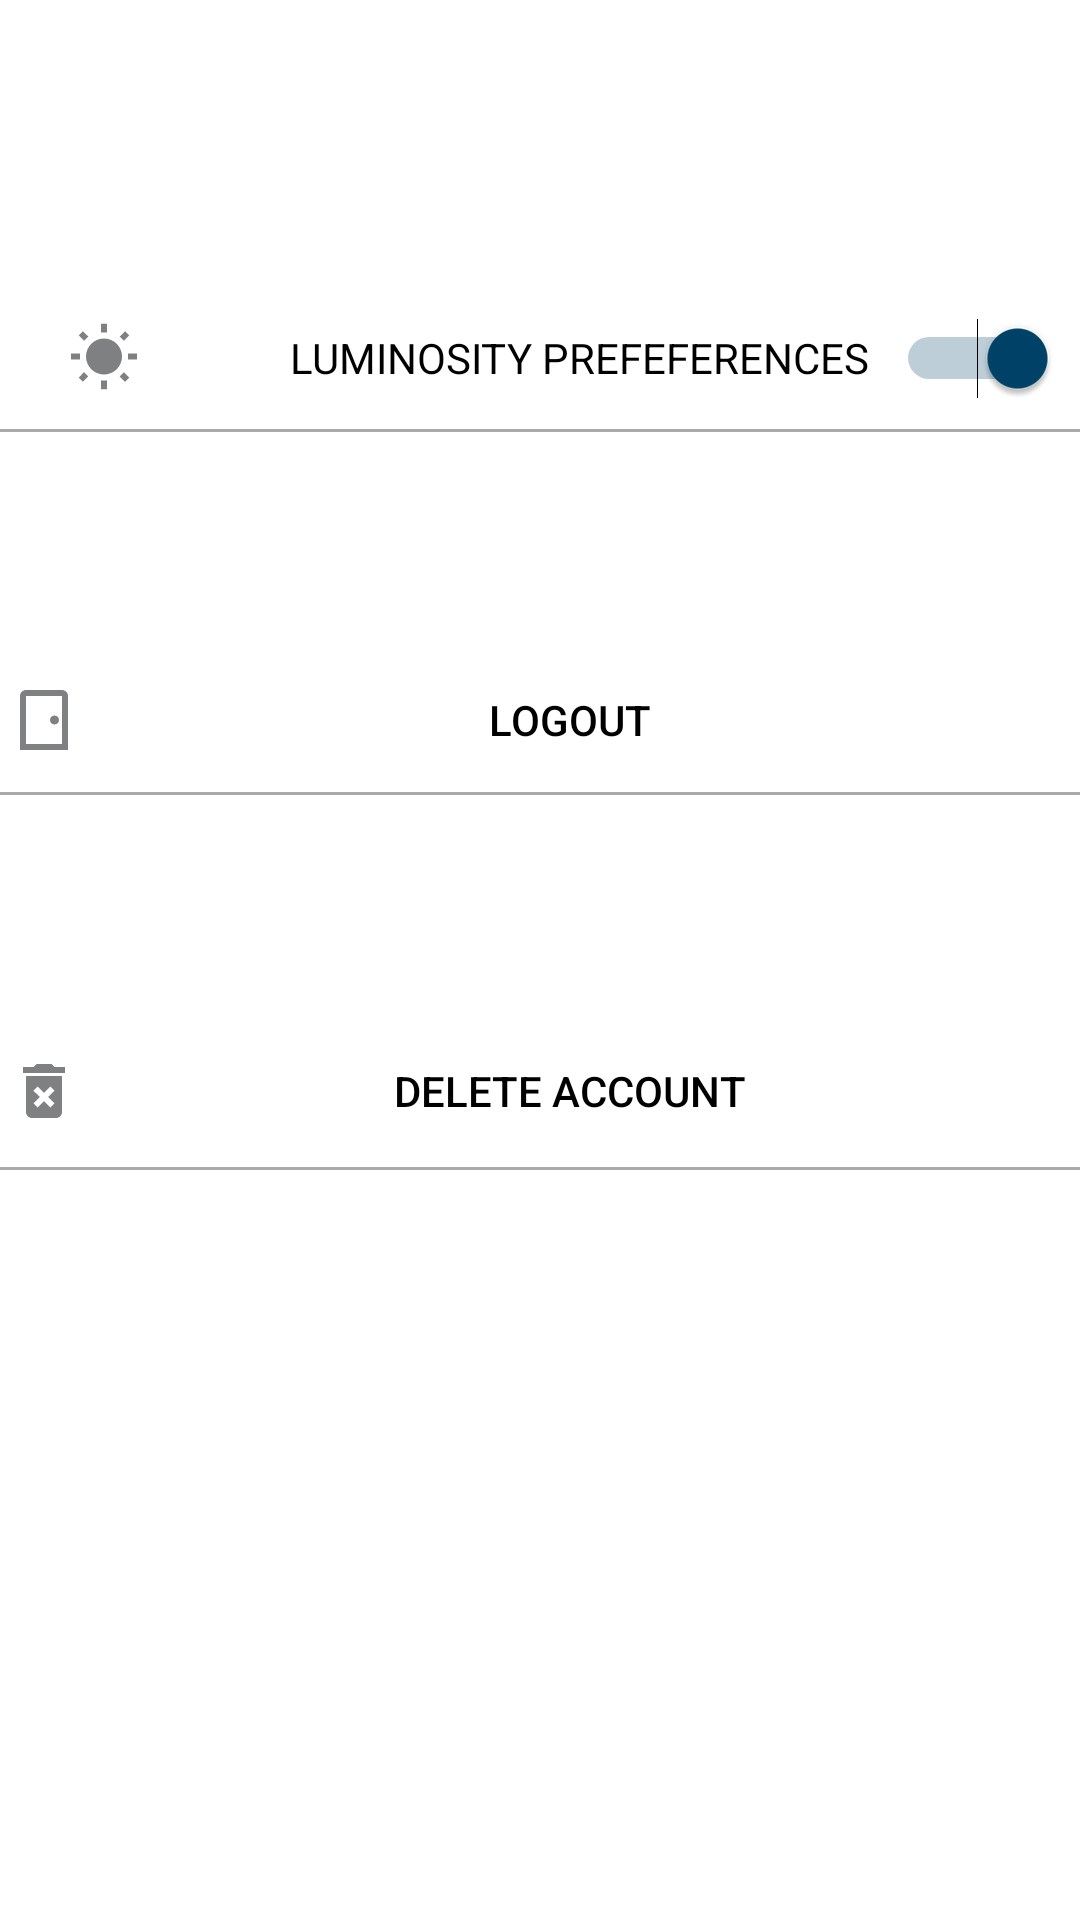

Write the Android layout XML for this screen, with the resource values it uses.
<!-- AndroidManifest.xml: application theme Theme.ZoneOut -->
<!-- res/layout/profile_settings.xml -->
<?xml version="1.0" encoding="utf-8"?>
<androidx.constraintlayout.widget.ConstraintLayout
    xmlns:android="http://schemas.android.com/apk/res/android"
    xmlns:app="http://schemas.android.com/apk/res-auto"
    xmlns:tools="http://schemas.android.com/tools"
    android:layout_width="match_parent"
    android:layout_height="match_parent">


    <Button
        android:id="@+id/logoutButton"
        android:layout_width="350dp"
        android:layout_height="60dp"
        android:background="@android:color/transparent"
        android:drawableLeft="@drawable/logout_icon"
        android:text="@string/logout"
        android:textColor="@color/black"
        app:layout_constraintBottom_toBottomOf="parent"
        app:layout_constraintEnd_toEndOf="parent"
        app:layout_constraintHorizontal_bias="0.262"
        app:layout_constraintStart_toStartOf="parent"
        app:layout_constraintTop_toTopOf="parent"
        app:layout_constraintVertical_bias="0.362" />

    <Button
        android:id="@+id/deleteAccountButton"
        android:layout_width="350dp"
        android:layout_height="60dp"
        android:background="@android:color/transparent"
        android:drawableLeft="@drawable/delete_account_icon"
        android:text="@string/delete_account"
        android:textColor="@color/black"
        app:layout_constraintBottom_toBottomOf="parent"
        app:layout_constraintEnd_toEndOf="parent"
        app:layout_constraintHorizontal_bias="0.262"
        app:layout_constraintStart_toStartOf="parent"
        app:layout_constraintTop_toTopOf="parent"
        app:layout_constraintVertical_bias="0.575" />



    <View
        android:id="@+id/line_separator2"
        android:layout_width="match_parent"
        android:layout_height="1dp"
        android:background="@android:color/darker_gray"
        app:layout_constraintBottom_toBottomOf="parent"
        app:layout_constraintEnd_toEndOf="parent"
        app:layout_constraintHorizontal_bias="0.0"
        app:layout_constraintStart_toStartOf="parent"
        app:layout_constraintTop_toTopOf="parent"
        app:layout_constraintVertical_bias="0.413" />

    <View
        android:id="@+id/line_separator3"
        android:layout_width="match_parent"
        android:layout_height="1dp"
        android:background="@android:color/darker_gray"
        app:layout_constraintBottom_toBottomOf="parent"
        app:layout_constraintEnd_toEndOf="parent"
        app:layout_constraintHorizontal_bias="0.0"
        app:layout_constraintStart_toStartOf="parent"
        app:layout_constraintTop_toTopOf="parent"
        app:layout_constraintVertical_bias="0.609" />

    <View
        android:id="@+id/line_separator1"
        android:layout_width="match_parent"
        android:layout_height="1dp"
        android:background="@android:color/darker_gray"
        app:layout_constraintBottom_toBottomOf="parent"
        app:layout_constraintEnd_toEndOf="parent"
        app:layout_constraintStart_toStartOf="parent"
        app:layout_constraintTop_toTopOf="parent"
        app:layout_constraintVertical_bias="0.224" />

    <Switch
        android:id="@+id/luminositySwitch"
        android:layout_width="350dp"
        android:layout_height="60dp"
        android:background="@android:color/transparent"
        android:drawableLeft="@drawable/luminosity_icon"
        android:drawablePadding="50dp"
        android:text="LUMINOSITY PREFEFERENCES"
        android:checked="true"
        android:textColor="@color/black"
        android:paddingStart="20dp"
        app:layout_constraintBottom_toBottomOf="parent"
        app:layout_constraintEnd_toEndOf="parent"
        app:layout_constraintHorizontal_bias="0.262"
        app:layout_constraintStart_toStartOf="parent"
        app:layout_constraintTop_toTopOf="parent"
        app:layout_constraintVertical_bias="0.154"
        tools:ignore="UseSwitchCompatOrMaterialXml" />


</androidx.constraintlayout.widget.ConstraintLayout>
<!-- resources referenced by this layout -->
<resources>
  <color name="black">#FF000000</color>
  <!-- drawable delete_account_icon (drawable-anydpi) -->
  <vector xmlns:android="http://schemas.android.com/apk/res/android"
      android:width="24dp"
      android:height="24dp"
      android:viewportWidth="24"
      android:viewportHeight="24"
      android:tint="#5E6062"
      android:alpha="0.8">
    <path
        android:fillColor="@android:color/white"
        android:pathData="M6,19c0,1.1 0.9,2 2,2h8c1.1,0 2,-0.9 2,-2L18,7L6,7v12zM8.46,11.88l1.41,-1.41L12,12.59l2.12,-2.12 1.41,1.41L13.41,14l2.12,2.12 -1.41,1.41L12,15.41l-2.12,2.12 -1.41,-1.41L10.59,14l-2.13,-2.12zM15.5,4l-1,-1h-5l-1,1L5,4v2h14L19,4z"/>
  </vector>
  <!-- drawable logout_icon (drawable-anydpi) -->
  <vector xmlns:android="http://schemas.android.com/apk/res/android"
      android:width="24dp"
      android:height="24dp"
      android:viewportWidth="24"
      android:viewportHeight="24"
      android:tint="#5E6062"
      android:alpha="0.8">
    <path
        android:fillColor="@android:color/white"
        android:pathData="M18,4v16H6V4H18M18,2H6C4.9,2 4,2.9 4,4v18h16V4C20,2.9 19.1,2 18,2L18,2zM15.5,10.5c-0.83,0 -1.5,0.67 -1.5,1.5s0.67,1.5 1.5,1.5c0.83,0 1.5,-0.67 1.5,-1.5S16.33,10.5 15.5,10.5z"/>
  </vector>
  <!-- drawable luminosity_icon (drawable-anydpi) -->
  <vector xmlns:android="http://schemas.android.com/apk/res/android"
      android:width="24dp"
      android:height="24dp"
      android:viewportWidth="24"
      android:viewportHeight="24"
      android:tint="#5E6062"
      android:alpha="0.8">
    <path
        android:fillColor="@android:color/white"
        android:pathData="M6.76,4.84l-1.8,-1.79 -1.41,1.41 1.79,1.79 1.42,-1.41zM4,10.5L1,10.5v2h3v-2zM13,0.55h-2L11,3.5h2L13,0.55zM20.45,4.46l-1.41,-1.41 -1.79,1.79 1.41,1.41 1.79,-1.79zM17.24,18.16l1.79,1.8 1.41,-1.41 -1.8,-1.79 -1.4,1.4zM20,10.5v2h3v-2h-3zM12,5.5c-3.31,0 -6,2.69 -6,6s2.69,6 6,6 6,-2.69 6,-6 -2.69,-6 -6,-6zM11,22.45h2L13,19.5h-2v2.95zM3.55,18.54l1.41,1.41 1.79,-1.8 -1.41,-1.41 -1.79,1.8z"/>
  </vector>
  <string name="delete_account">Delete Account</string>
  <string name="logout">Logout</string>
  <style name="Theme.ZoneOut" parent="Theme.MaterialComponents.DayNight.NoActionBar">
          
          <item name="colorPrimary">@color/darkGreen_zo</item>
          <item name="colorPrimaryVariant">@color/ciano_zo</item>
          <item name="colorOnPrimary">@color/black</item>
          
          <item name="colorSecondary">@color/darkBlue_zo</item>
          <item name="colorSecondaryVariant">@color/darkBlue_zo</item>
          <item name="colorOnSecondary">@color/black</item>
          
          <item name="android:statusBarColor" tools:targetApi="l">?attr/colorPrimaryVariant</item>
      </style>
  <color name="darkGreen_zo">#01949A</color>
  <color name="ciano_zo">#15EBA0</color>
  <color name="darkBlue_zo">#004369</color>
</resources>
